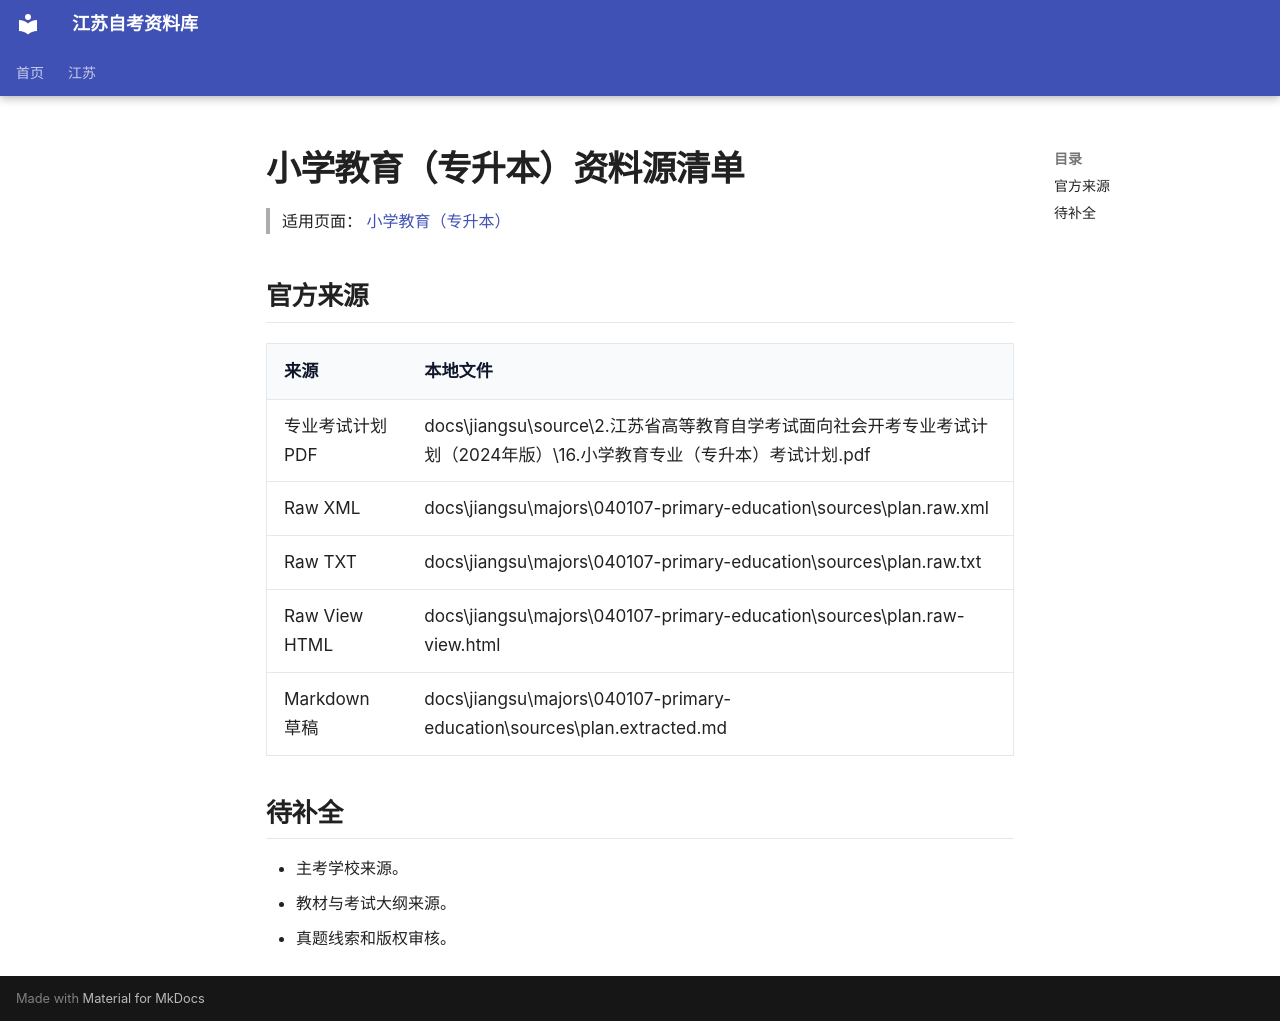

repository: SuperCatQR/jiangsu-zikao-aio · page: jiangsu/majors/040107-primary-education/sources/index.html · generator: mkdocs

# 小学教育（专升本）资料源清单

> 适用页面：[ 小学教育（专升本）](./index.md)

## 官方来源

| 来源 | 本地文件 |
| --- | --- |
| 专业考试计划 PDF | docs\jiangsu\source\2.江苏省高等教育自学考试面向社会开考专业考试计划（2024年版）\16.小学教育专业（专升本）考试计划.pdf |
| Raw XML | docs\jiangsu\majors\040107-primary-education\sources\plan.raw.xml |
| Raw TXT | docs\jiangsu\majors\040107-primary-education\sources\plan.raw.txt |
| Raw View HTML | docs\jiangsu\majors\040107-primary-education\sources\plan.raw-view.html |
| Markdown 草稿 | docs\jiangsu\majors\040107-primary-education\sources\plan.extracted.md |

## 待补全

- 主考学校来源。
- 教材与考试大纲来源。
- 真题线索和版权审核。
